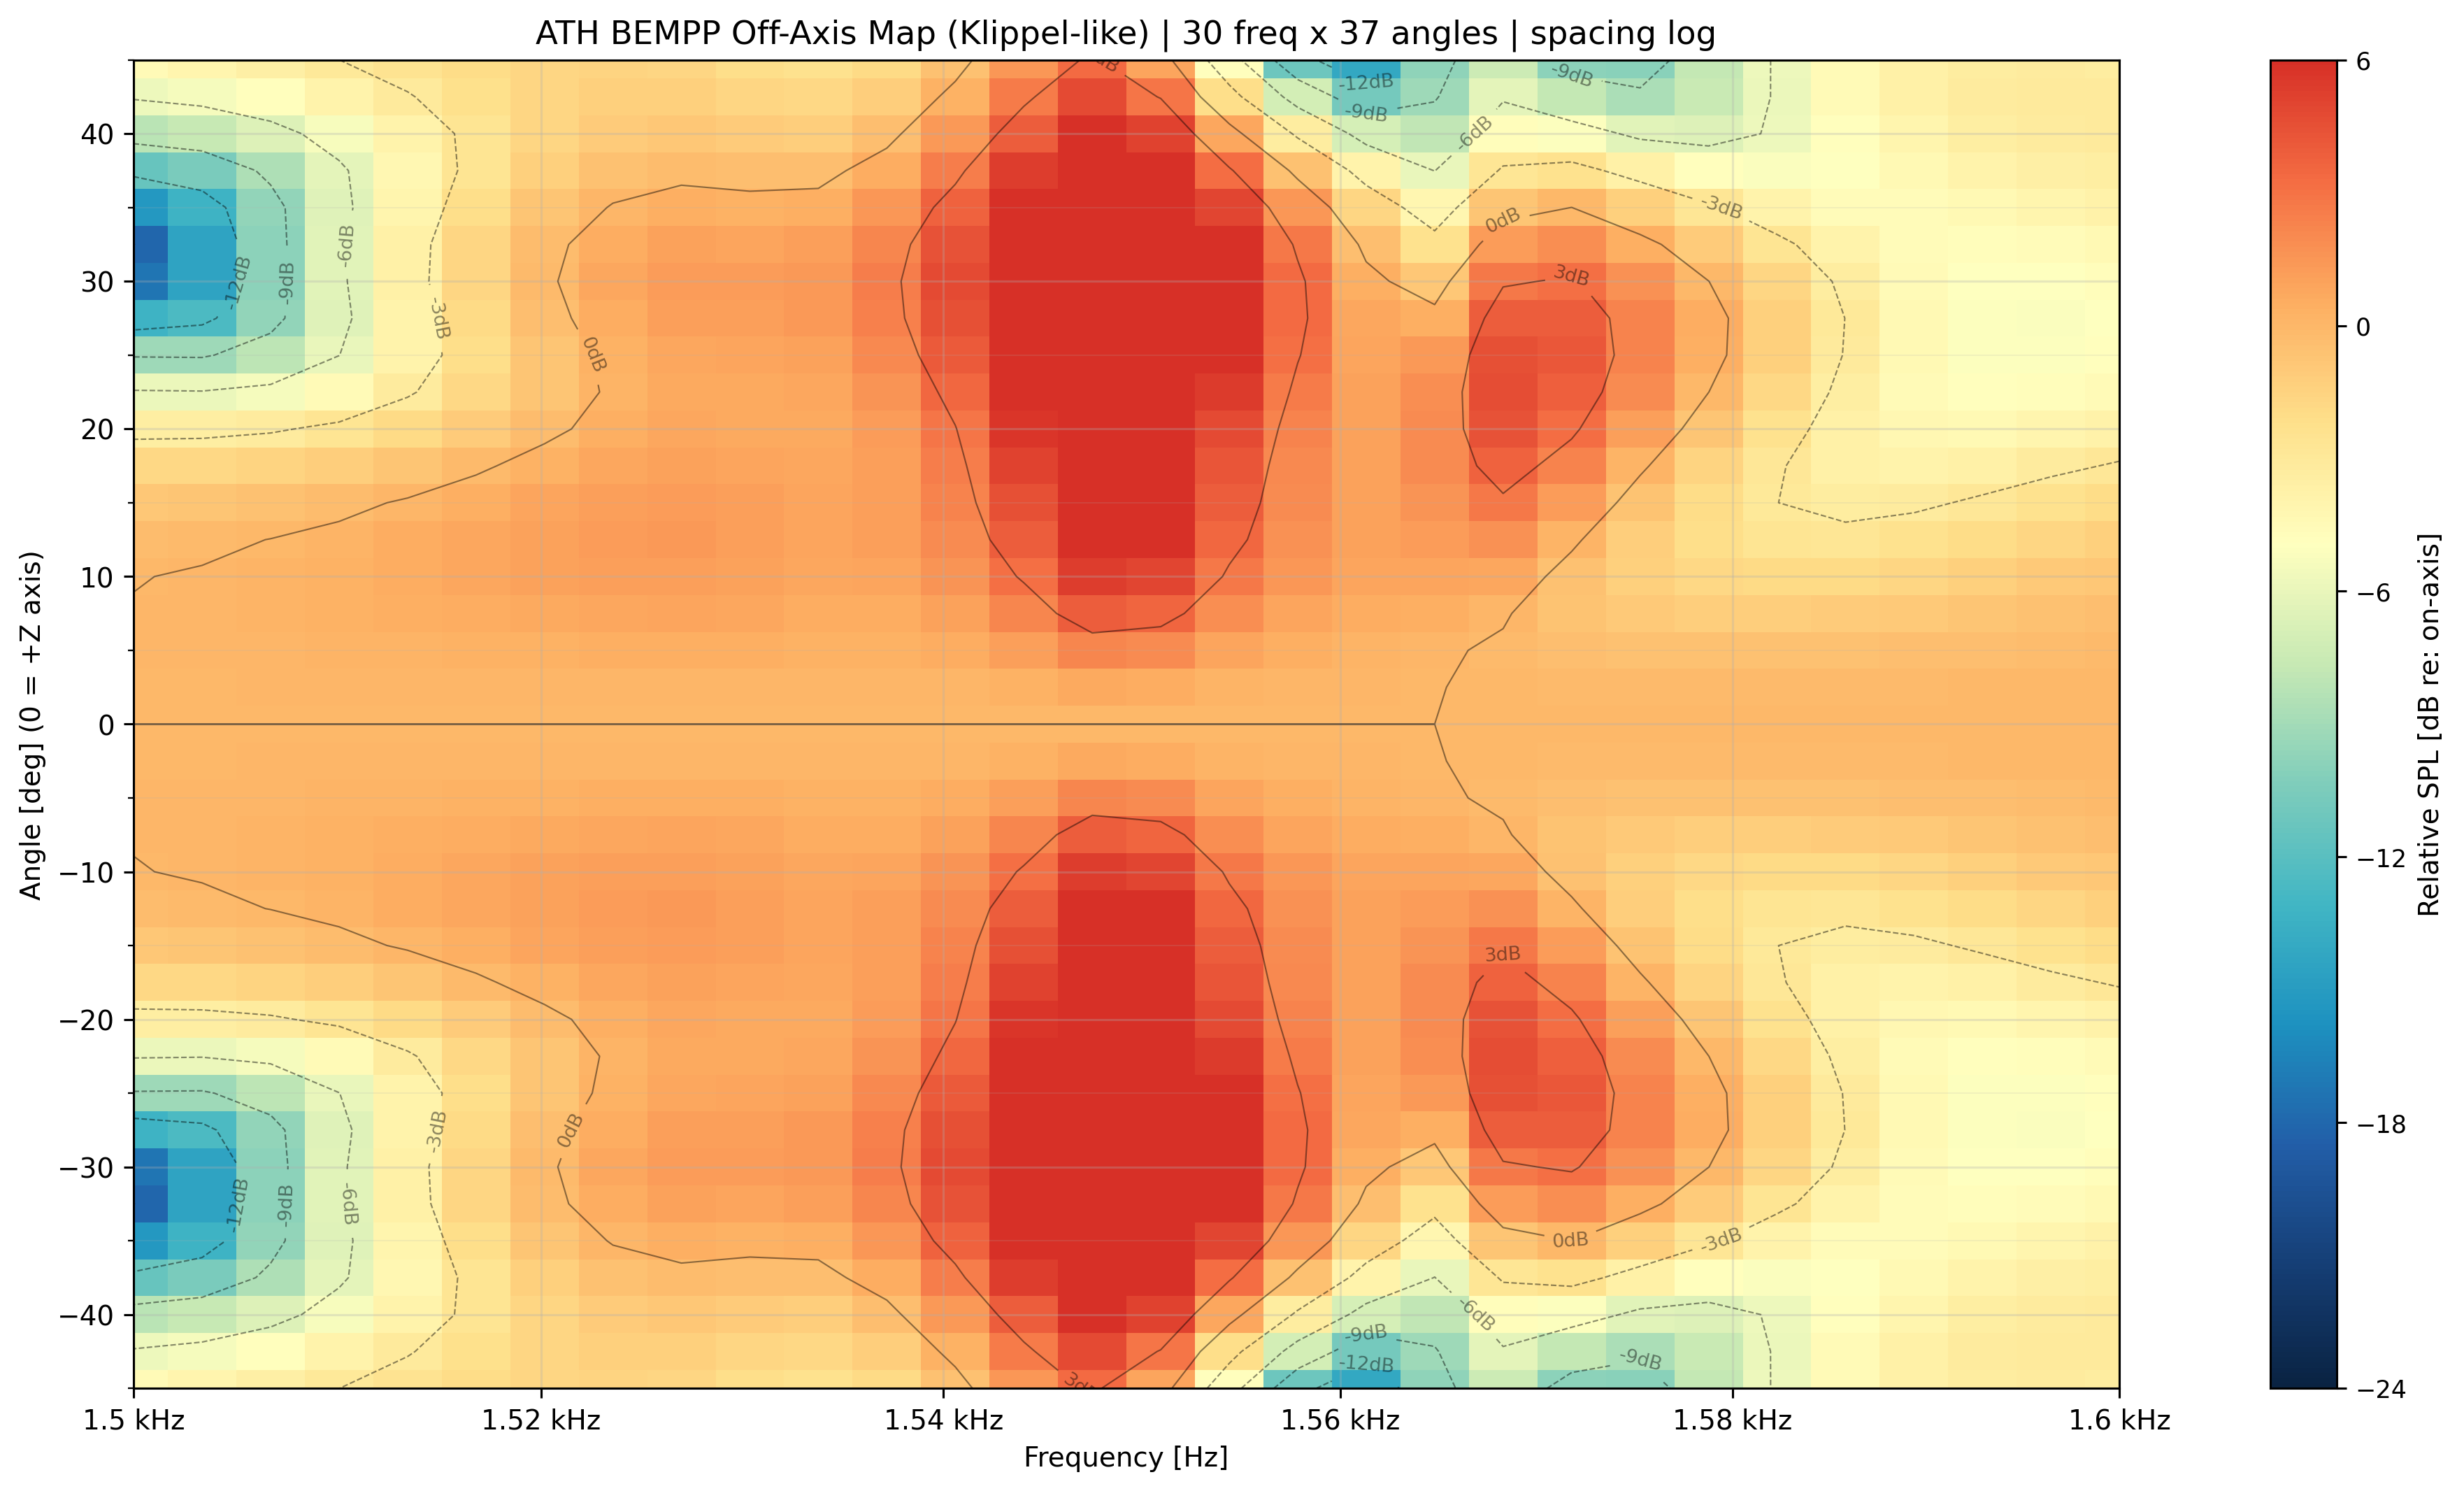

Source data for this figure (header and first rows):
freq_hz, angle_deg, spl_db
1500, -45, 85.27
1500, -42.5, 83.87
1500, -40, 81.58
1500, -37.5, 78.33
1500, -35, 74.46
1500, -32.5, 71.66
1500, -30, 72.48
1500, -27.5, 76.38
1500, -25, 80.55
1500, -22.5, 83.86
1500, -20, 86.25
1500, -17.5, 87.87
1500, -15, 88.87
1500, -12.5, 89.43
1500, -10, 89.68
1500, -7.5, 89.75
1500, -5, 89.74
1500, -2.5, 89.72
1500, 0, 89.71
1500, 2.5, 89.72
1500, 5, 89.74
1500, 7.5, 89.75
1500, 10, 89.68
1500, 12.5, 89.43
1500, 15, 88.87
1500, 17.5, 87.87
1500, 20, 86.25
1500, 22.5, 83.86
1500, 25, 80.55
1500, 27.5, 76.38
1500, 30, 72.48
1500, 32.5, 71.66
1500, 35, 74.46
1500, 37.5, 78.33
1500, 40, 81.58
1500, 42.5, 83.87
1500, 45, 85.27
1503, -45, 85.57
1503, -42.5, 84.2
1503, -40, 81.98
1503, -37.5, 79.09
1503, -35, 76.41
1503, -32.5, 75.2
1503, -30, 75.24
1503, -27.5, 77.01
1503, -25, 80.42
1503, -22.5, 83.72
1503, -20, 86.2
1503, -17.5, 87.88
1503, -15, 88.92
1503, -12.5, 89.48
1503, -10, 89.7
1503, -7.5, 89.74
1503, -5, 89.7
1503, -2.5, 89.65
1503, 0, 89.63
1503, 2.5, 89.65
1503, 5, 89.7
1503, 7.5, 89.74
1503, 10, 89.7
... 1,050 more rows
